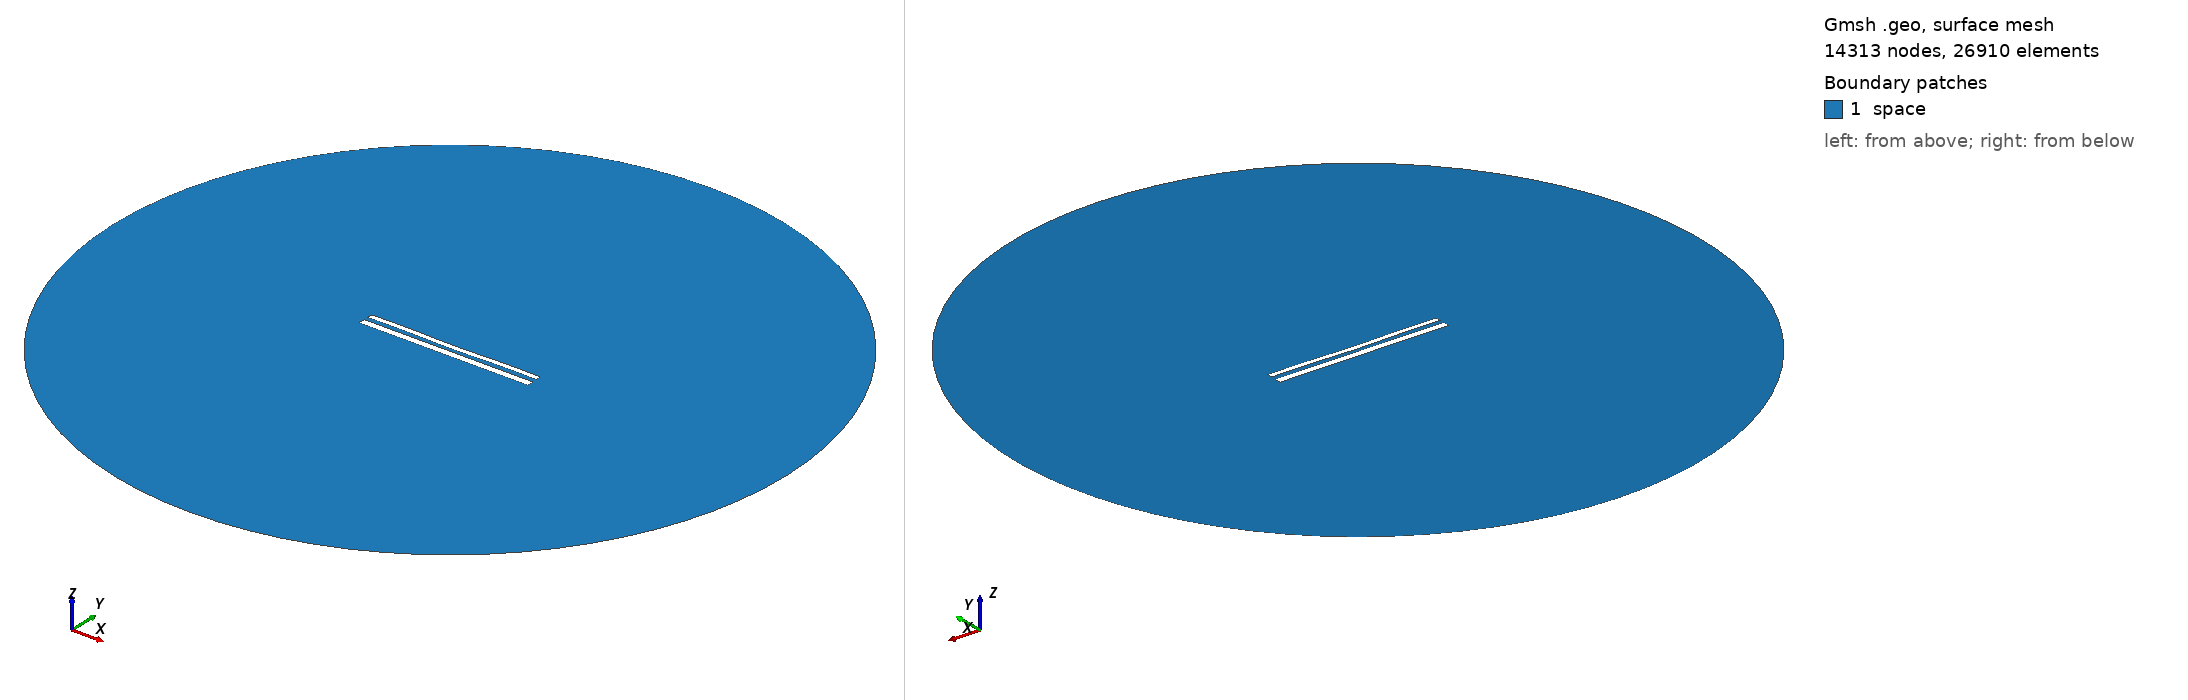

Gmsh geometry script, surface-meshed: 14313 nodes, 26910 surface elements. Boundary patches (legend numbers): 1 space. Left view from above one corner, right view from below the opposite corner. Legend entries are the model's physical surfaces. The drawing asked Gmsh for element sizes between 1% and 20% of the model's largest extent; the script's own settings can give other sizes.

=== 12265.geo (drawn) ===
//---------------------------------------
// Geometry kernel
//---------------------------------------

SetFactory("OpenCASCADE");



//---------------------------------------
// Parameters of the geometry
//---------------------------------------

// Overetch of the upper plate
overetch = 0.375;

// Distance between the plates
distance = 2.5;

// Discretization over the x axis (for the deformation)
nx = 50; 

// Length of the plate
L = 100 - overetch; 

// Number of modes
n = 4; 

// 1st mode coefficient
coeff(1) = 0.07499999999999998;
beta(1) = 0.596864 * 3.1415926535 / L;

// 2nd mode coefficient
coeff(2) = -0.15;
beta(2) = 1.49418 * 3.1415926535 / L;

// 3rd mode coefficient
coeff(3) = 0.0;
beta(3) = 2.50025 * 3.1415926535 / L;

// 4th mode coefficient
coeff(4) = 0.15;
beta(4) = 3.49999 * 3.1415926535 / L;



//---------------------------------------
// Upper plate (deformed rectangle)
//---------------------------------------

// Coordiantes of the upper plate
xmin = -50;
xmax = 50 - overetch;

// Height of the upper plate
yheight = 4 - 2 * overetch;

// Indexes of the points
UpperID[] = {};
LowerID[] = {};
LeftID[] = {};
RightID[] = {};

// Point index
p = 1;

// Horizontal edges
For i In {1:nx}
    x = xmin + (i-1)*(xmax - xmin)/(nx-1);

    y_bottom = distance / 2 + overetch;
    For j In {1:n}
        C = (Cosh(beta(j)*L) + Cos(beta(j)*L)) / (Sinh(beta(j)*L) + Sin(beta(j)*L));
        y_bottom  = y_bottom + coeff(j) * (Cosh(beta(j)*(x+50)) - Cos(beta(j)*(x+50)) - C * (Sinh(beta(j)*(x+50)) - Sin(beta(j)*(x+50))));
    EndFor

    y_top = y_bottom + yheight;

    Point(p) = {x, y_top, 0, 1.0};
    UpperID[i] = p;
    p = p + 1;

    Point(p) = {x, y_bottom, 0, 1.0};
    LowerID[i] = p;
    p = p + 1;
EndFor

// Create point lists
UpperPts[] = {}; LowerPts[] = {};
For i In {1:nx}
  UpperPts[] += {UpperID[i]};
  LowerPts[] += {LowerID[i]};
EndFor

// Build splines
Spline(1) = {UpperPts[]};
Spline(2) = {LowerPts[]};
Line(3) = {LowerPts[nx-1], UpperPts[nx-1]};
Line(4) = {LowerPts[0], UpperPts[0]};

// Build the plane surface
Curve Loop(1) = {2, 3, -1, -4};
Plane Surface(1) = {1};



//---------------------------------------
// Lower plate (rectangle)
//---------------------------------------

// Vertices
Point(1001) = {-50, -1, 0, 1.0};
Point(1002) = { 50, -1, 0, 1.0};
Point(1003) = { 50,  -5, 0, 1.0};
Point(1004) = {-50,  -5, 0, 1.0};

// Edges
Line(5) = {1001, 1002};
Line(6) = {1002, 1003};
Line(7) = {1003, 1004};
Line(8) = {1004, 1001};

// Plane surface
Line Loop(2) = {5, 6, 7, 8};
Plane Surface(2) = {2}; 



//---------------------------------------
// Outer (fictious) boundary
//---------------------------------------

// Points
Point(1005) = {0, 0, 0};       // Center
Point(1006) = {200, 0, 0};     // Start point
Point(1007) = {0, 200, 0};     // 90 degrees
Point(1008) = {-200, 0, 0};    // 180 degrees
Point(1009) = {0, -200, 0};    // 270 degrees

// Circle arcs (each needs start, center, end)
Circle(9) = {1006, 1005, 1007};
Circle(10) = {1007, 1005, 1008};
Circle(11) = {1008, 1005, 1009};
Circle(12) = {1009, 1005, 1006};

// Plane surface for the entire domain
Curve Loop(3) = {9, 10, 11, 12};
Surface(3) = {3};

// Subtract the plates from the whole domain to obtain the actual domain where we want to solve the equations
BooleanDifference{ Surface{3}; Delete; }{ Surface{1}; Surface{2}; Delete; }




//---------------------------------------
// Transfinite Lines/Curves
//---------------------------------------

// Set the number of points on the boundaries
r = 7;

// Plates
Transfinite Curve {1, 2} = 50*r Using Progression 1;
Transfinite Curve {3, 4} = 2*r Using Progression 1;
Transfinite Line {5, 7} = 50*r Using Progression 1;
Transfinite Line {6, 8} = 2*r Using Progression 1;

// Outer boundary
Transfinite Line {9, 10, 11, 12} = 20 Using Progression 1;



//---------------------------------------
// Physical groups
//---------------------------------------                

// Physical curves (boundaries)
Physical Line("force_segment", 10) = {2};
Physical Line("upper_plate", 11) = {1, 3, 4};
Physical Line("lower_plate", 12) = {5, 6, 7, 8};
Physical Line("boundary", 20) = {9, 10, 11, 12};

// Physical Surfaces
Physical Surface("space", 30) = {3};



//---------------------------------------
// 6. Generate the Mesh
//---------------------------------------

// 2D mesh generation
Mesh 2;
